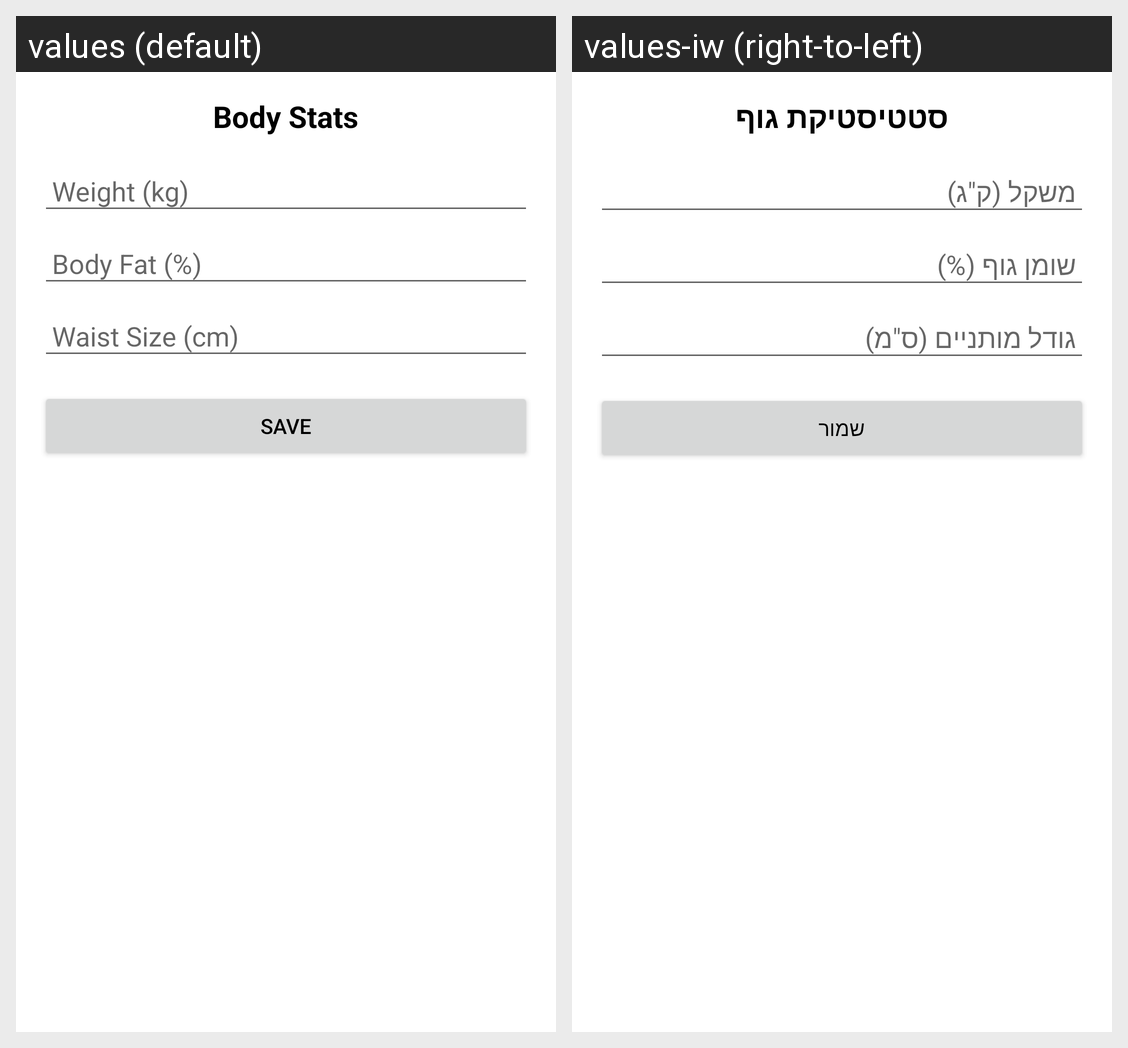

For this localized Android screen grid, give each drawn string resource with its value in every locale shown.
Android screen res/layout/dialog_body_stats.xml rendered under 2 locales, left to right: values (default), values-iw (right-to-left). Device: Nexus 5 (rendered at 1080×1920; each locale shown at half size, 540×960, under a caption strip naming it); theme Theme.BodyBuilder.
Strings drawn on this screen, with the default value and each locale's value (text and hints the layout hard-codes, and strings that could not be matched under every locale, appear in the picture but are not listed):

body_stats
  values: Body Stats
  values-iw: סטטיסטיקת גוף

weight_kg
  values: Weight (kg)
  values-iw: משקל (ק"ג)

body_fat
  values: Body Fat (%)
  values-iw: שומן גוף (%)

waist_size_cm
  values: Waist Size (cm)
  values-iw: גודל מותניים (ס"מ)

save
  values: Save
  values-iw: שמור
